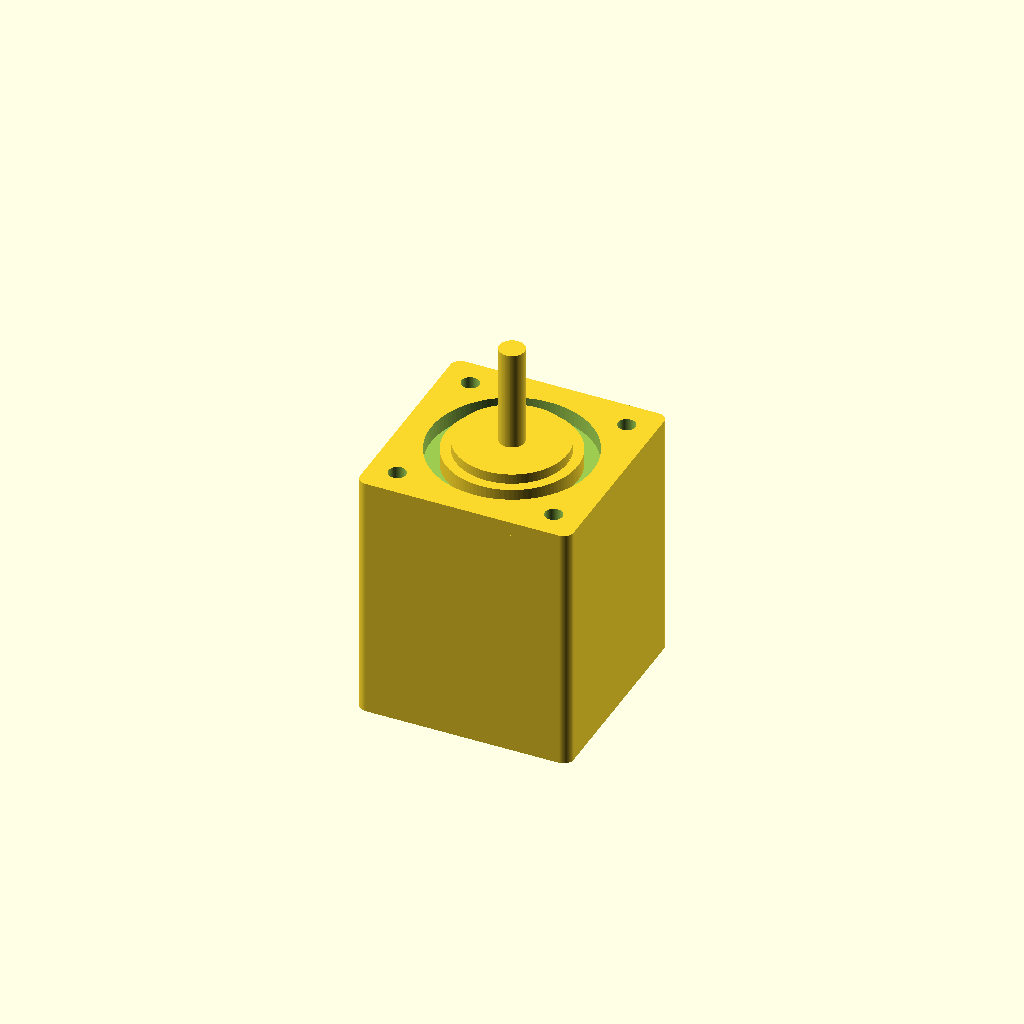
Cell 1: rendered with the file's own defaults.
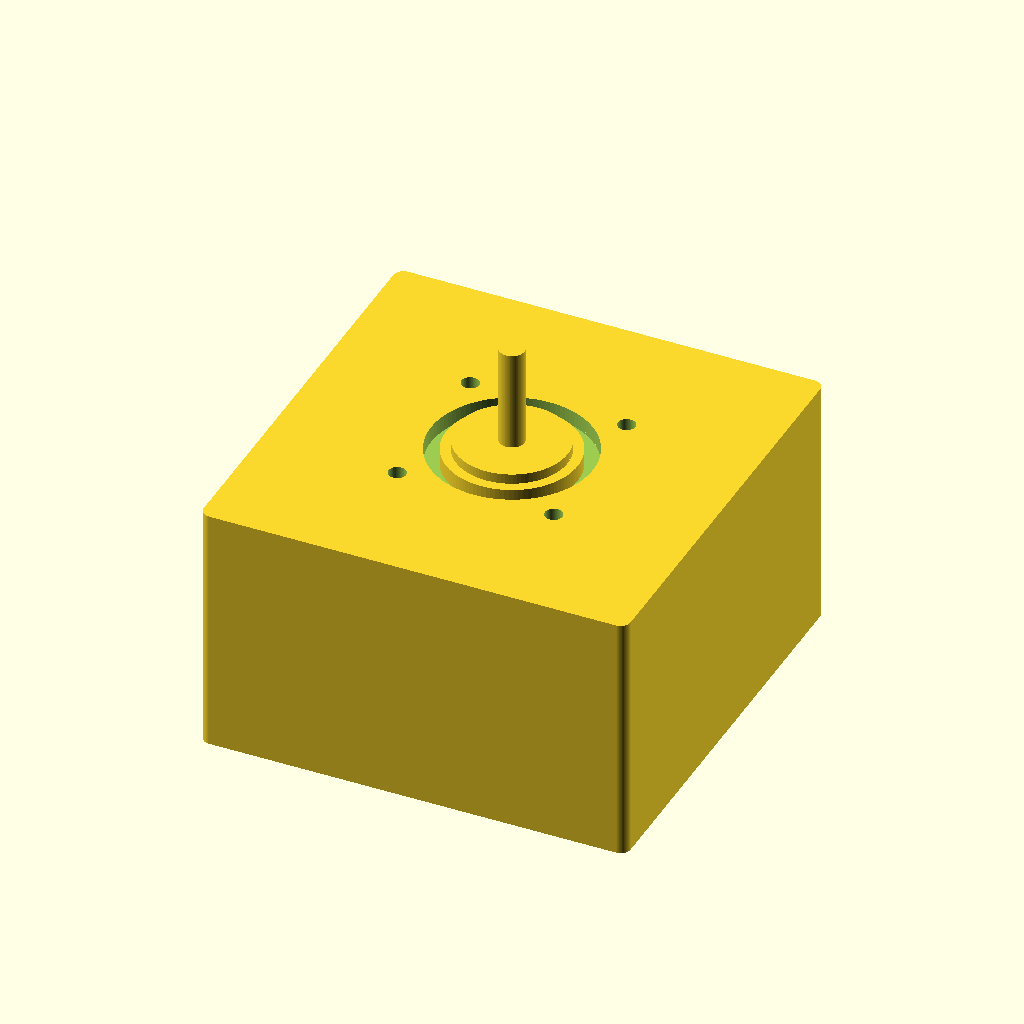
Cell 2: the same model with motor_face_w = 84.6.
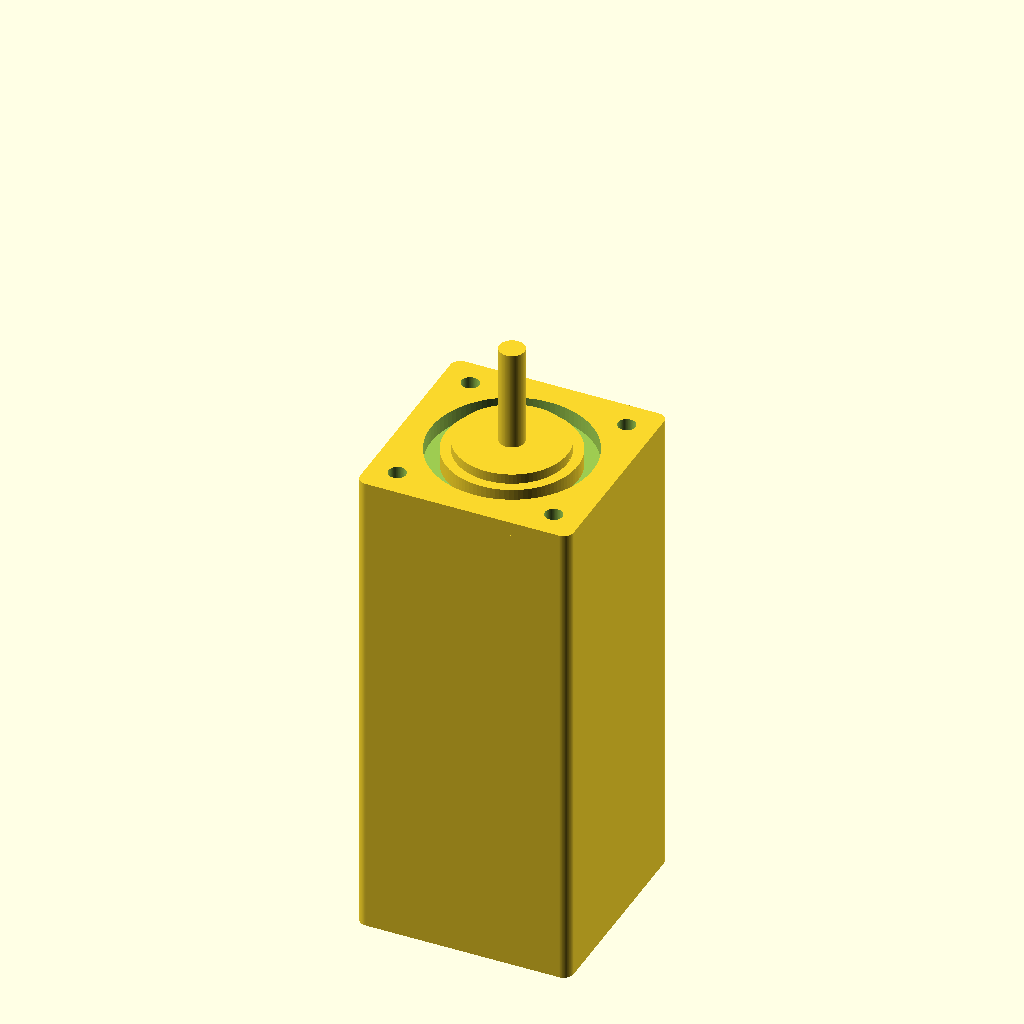
Cell 3: the same model with motor_body_l = 94.
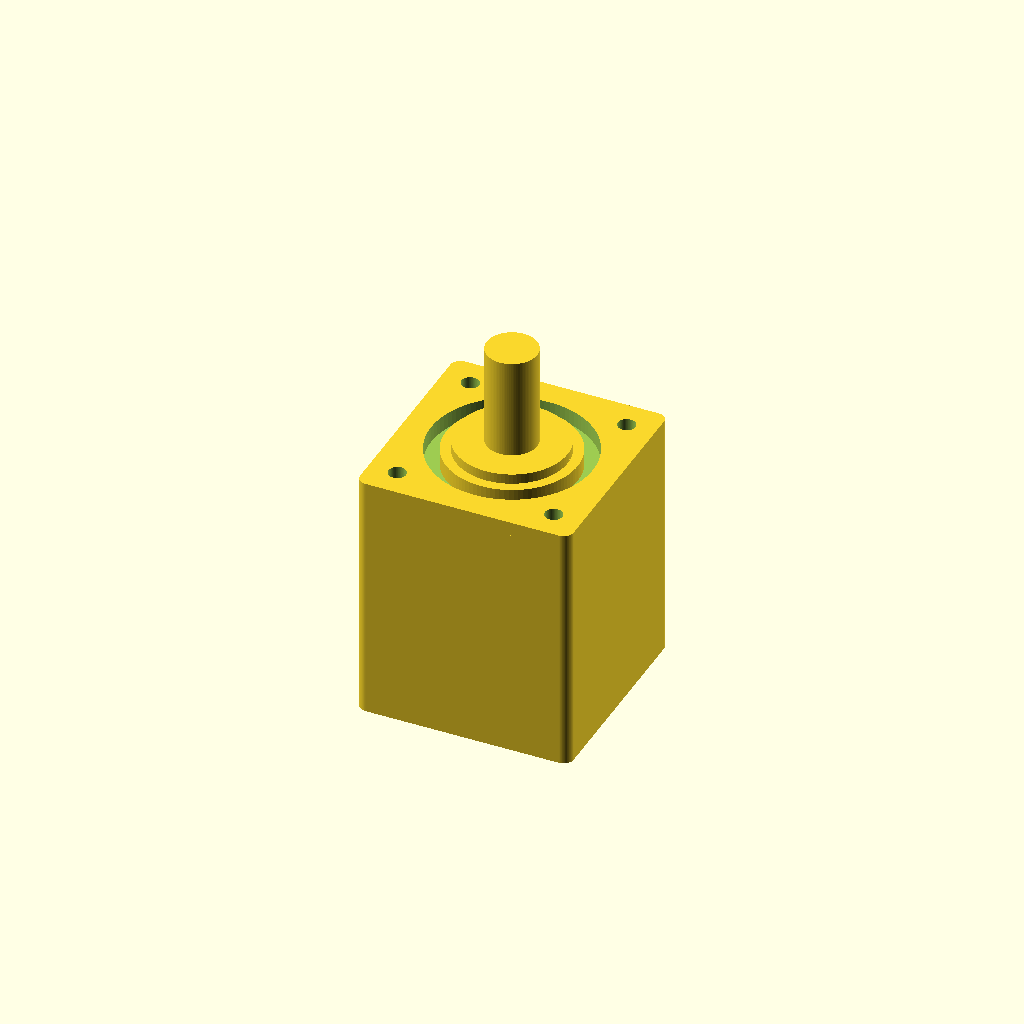
Cell 4: the same model with shaft_d = 10.
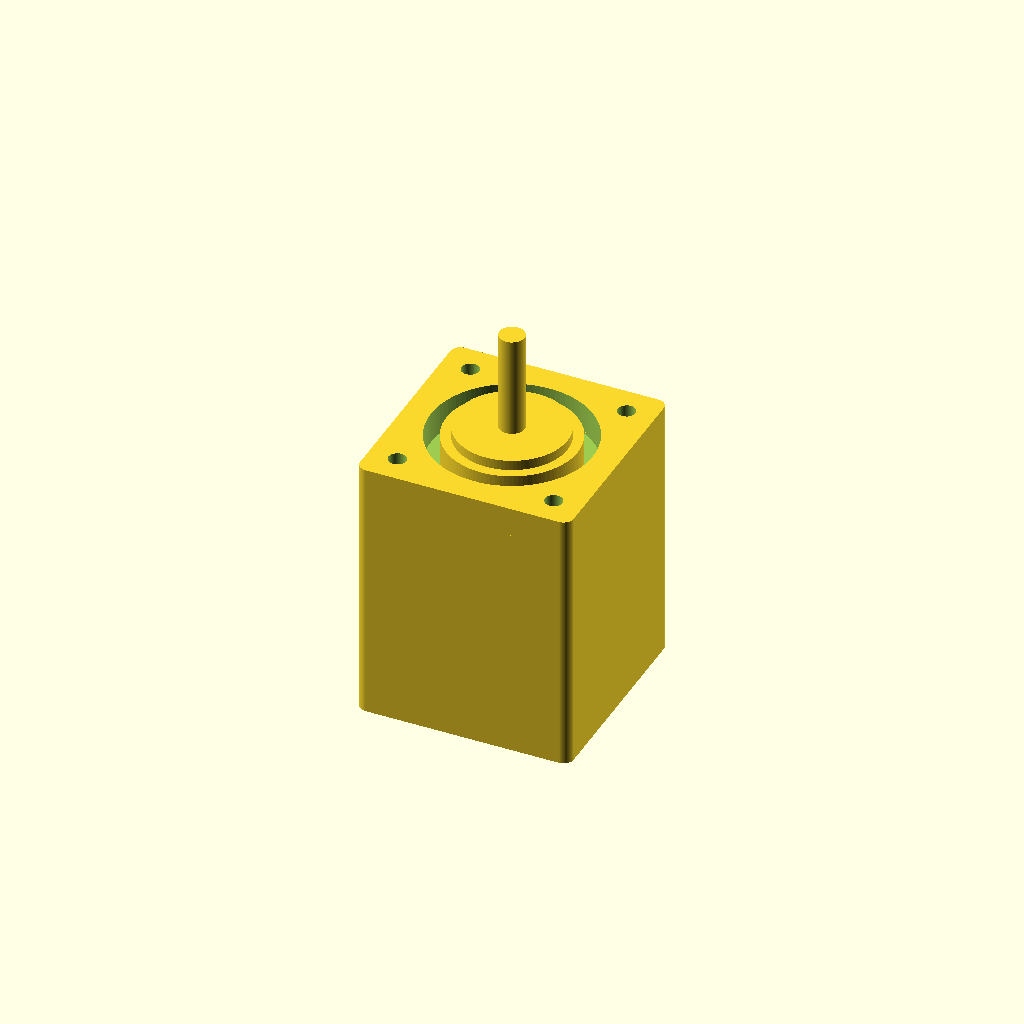
Cell 5: the same model with front_plate_t = 6.
One fixed orthographic camera (rotation 55°, 0°, 25°; colour scheme Cornfield) for every cell.
Source of the model, results/nopscadlib/ablations/no_json_ir/scad/stepper_motor__NEMA17_47.scad:
$fn = 96;

// Target dimensions (mm)
motor_face_w   = 42.3;   // square face width
motor_body_l   = 47.0;   // body length (front face to back)
shaft_d        = 5.0;    // shaft diameter
hole_spacing   = 31.0;   // mounting hole center-to-center spacing

// Detail dimensions (reasonable NEMA17-like features)
front_plate_t  = 3.0;    // front face plate thickness
boss_d         = 22.0;   // front pilot/boss diameter
boss_h         = 2.0;    // boss height
shaft_l        = 20.0;   // shaft length protruding from boss
hole_d         = 3.5;    // mounting hole diameter
corner_r       = 2.0;    // slight corner rounding
eps            = 0.2;    // overlap to ensure connectivity

module rounded_box_xy(size=[10,10,10], r=1, center=true) {
    // Rounded in XY, straight in Z
    w = size[0]; d = size[1]; h = size[2];
    translate(center ? [0,0,0] : [w/2, d/2, h/2])
        linear_extrude(height=h, center=true)
            offset(r=r)
                square([w-2*r, d-2*r], center=true);
}

module stepper_motor() {
    // Place front face at z=0, body extends to negative z, shaft to positive z
    difference() {
        union() {
            // Main body (connected to front plate)
            translate([0,0,-motor_body_l/2])
                rounded_box_xy([motor_face_w, motor_face_w, motor_body_l], r=corner_r, center=true);

            // Front plate (overlaps body slightly to guarantee union)
            translate([0,0,front_plate_t/2 - eps])
                rounded_box_xy([motor_face_w, motor_face_w, front_plate_t], r=corner_r, center=true);

            // Front boss/pilot (overlaps front plate)
            translate([0,0,front_plate_t + boss_h/2 - eps])
                cylinder(h=boss_h, d=boss_d, center=true);

            // Output shaft (overlaps boss)
            translate([0,0,front_plate_t + boss_h + shaft_l/2 - eps])
                cylinder(h=shaft_l, d=shaft_d, center=true);
        }

        // Mounting holes through front plate (and slightly into body for clean cut)
        for (x = [-1, 1])
            for (y = [-1, 1])
                translate([x*hole_spacing/2, y*hole_spacing/2, front_plate_t/2 - eps])
                    cylinder(h=front_plate_t + 2*eps, d=hole_d, center=true);

        // Optional shallow front recess ring to add recognizable face detail
        translate([0,0,front_plate_t/2 - eps])
            difference() {
                cylinder(h=front_plate_t + 2*eps, d=boss_d + 10, center=true);
                cylinder(h=front_plate_t + 2*eps + 0.1, d=boss_d + 4, center=true);
            }
    }
}

stepper_motor();
Customizer parameters (derived from the source; name, type, default, range or options):
motor_face_w: number, default 42.3
motor_body_l: number, default 47
shaft_d: number, default 5
hole_spacing: number, default 31
front_plate_t: number, default 3
boss_d: number, default 22
boss_h: number, default 2
shaft_l: number, default 20
hole_d: number, default 3.5
corner_r: number, default 2
eps: number, default 0.2
